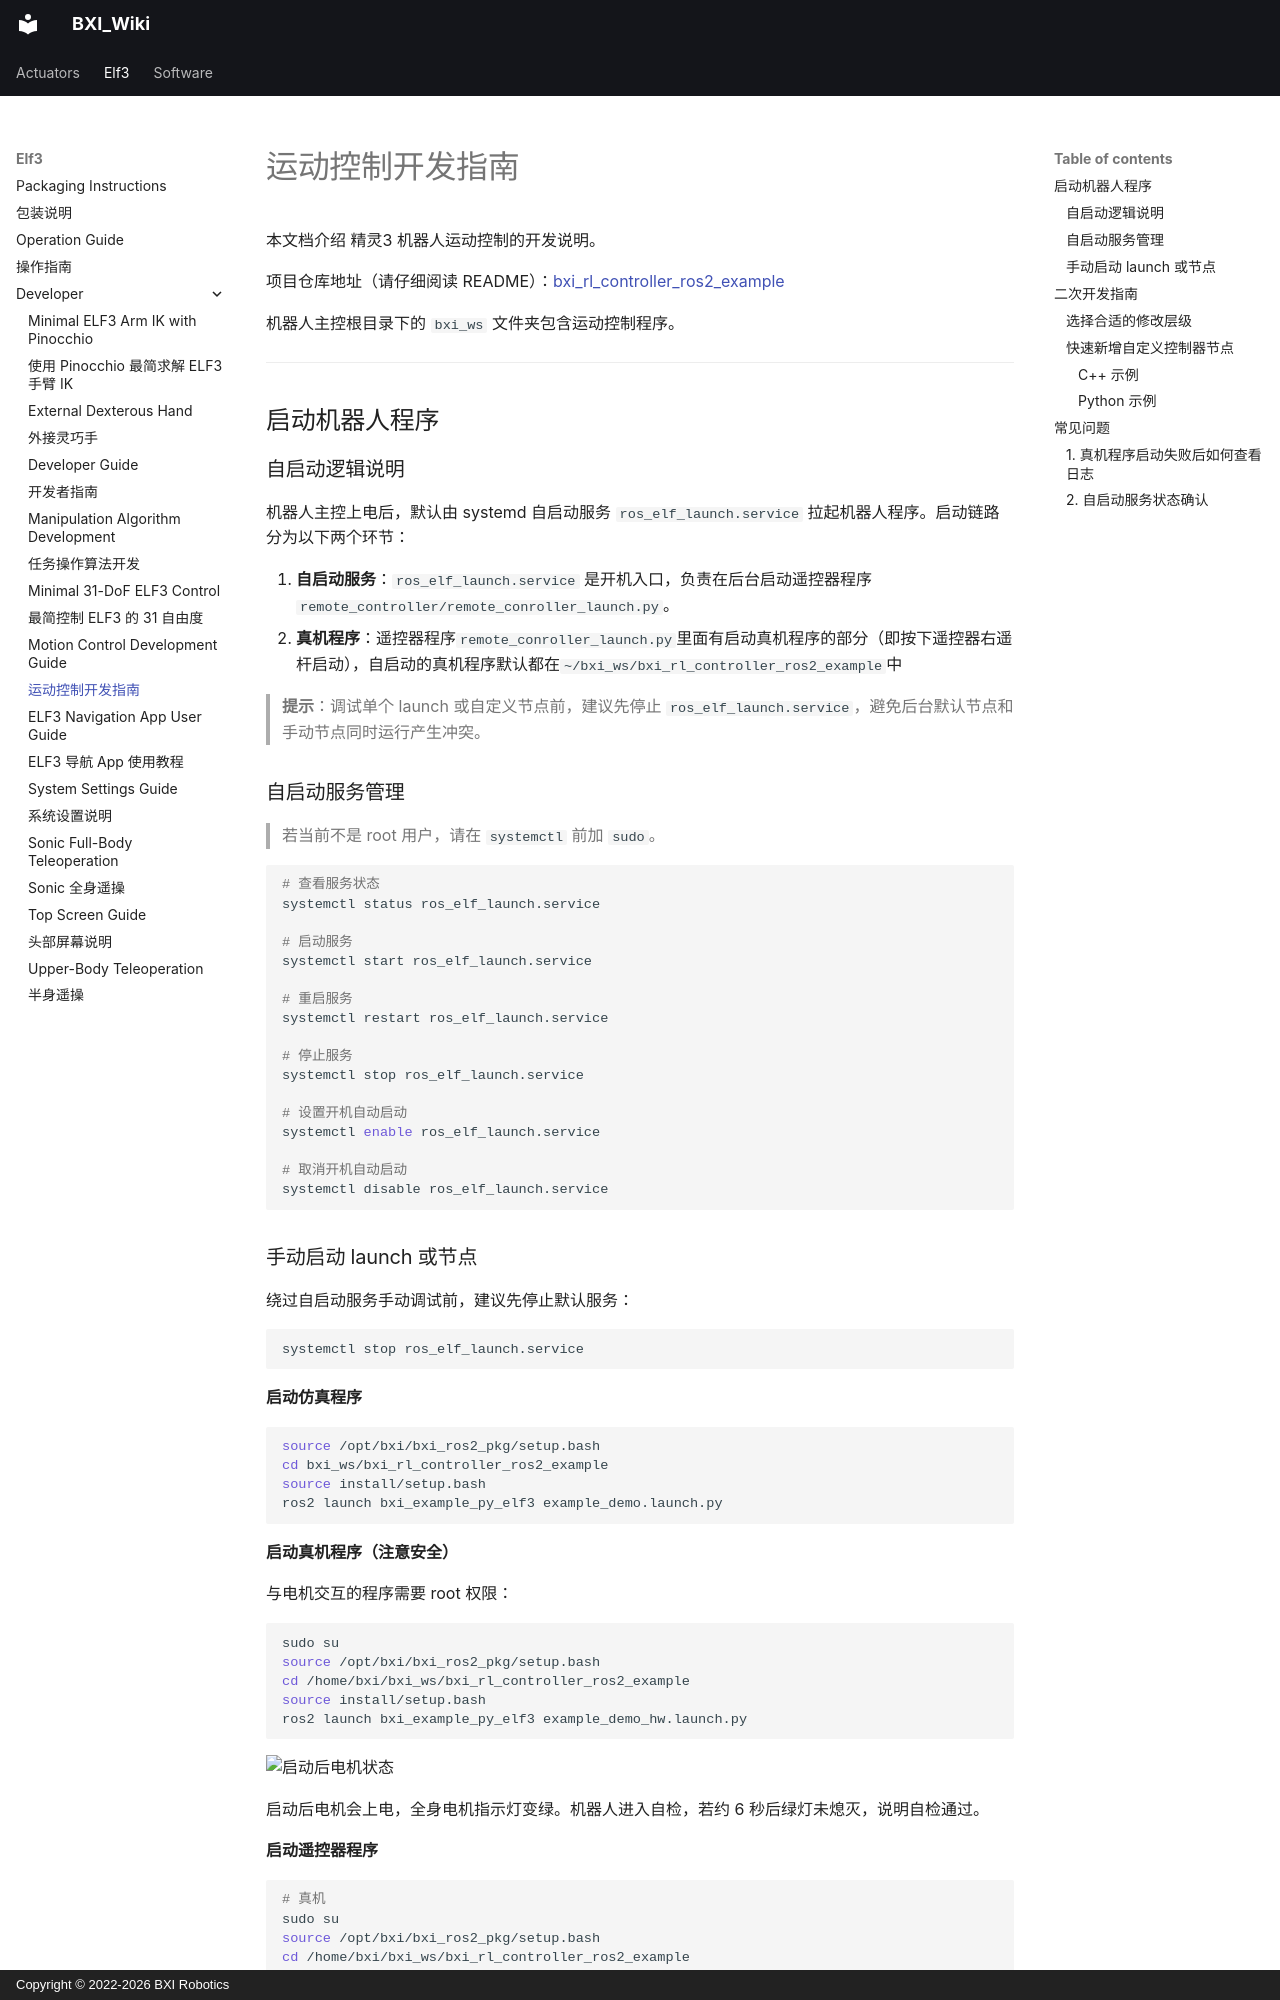

repository: bxirobotics/BXI_Wiki · page: elf3/developer/motioncontrol.zh/index.html · generator: mkdocs · copyright: Copyright © 2022-2026 BXI Robotics

---
seo_title: "ELF3 运动控制开发：ROS2 程序启动与策略部署"
description: "ELF3 运动控制开发指南，介绍 ROS2 运动控制仓库、主机工作目录、自启动服务和真机程序启动链路。了解服务管理、调试入口与控制策略部署流程，避免默认节点和手动启动程序发生冲突。"
---

# 运动控制开发指南

本文档介绍 精灵3 机器人运动控制的开发说明。

项目仓库地址（请仔细阅读 README）：[bxi_rl_controller_ros2_example](https://github.com/bxirobotics/bxi_rl_controller_ros2_example)

机器人主控根目录下的 `bxi_ws` 文件夹包含运动控制程序。

---

## 启动机器人程序

### 自启动逻辑说明

机器人主控上电后，默认由 systemd 自启动服务 `ros_elf_launch.service` 拉起机器人程序。启动链路分为以下两个环节：

1. **自启动服务**：`ros_elf_launch.service` 是开机入口，负责在后台启动遥控器程序`remote_controller/remote_conroller_launch.py`。
2. **真机程序**：遥控器程序`remote_conroller_launch.py`里面有启动真机程序的部分（即按下遥控器右遥杆启动），自启动的真机程序默认都在`~/bxi_ws/bxi_rl_controller_ros2_example`中

> **提示**：调试单个 launch 或自定义节点前，建议先停止 `ros_elf_launch.service`，避免后台默认节点和手动节点同时运行产生冲突。

### 自启动服务管理

> 若当前不是 root 用户，请在 `systemctl` 前加 `sudo`。

```bash
# 查看服务状态
systemctl status ros_elf_launch.service

# 启动服务
systemctl start ros_elf_launch.service

# 重启服务
systemctl restart ros_elf_launch.service

# 停止服务
systemctl stop ros_elf_launch.service

# 设置开机自动启动
systemctl enable ros_elf_launch.service

# 取消开机自动启动
systemctl disable ros_elf_launch.service
```
